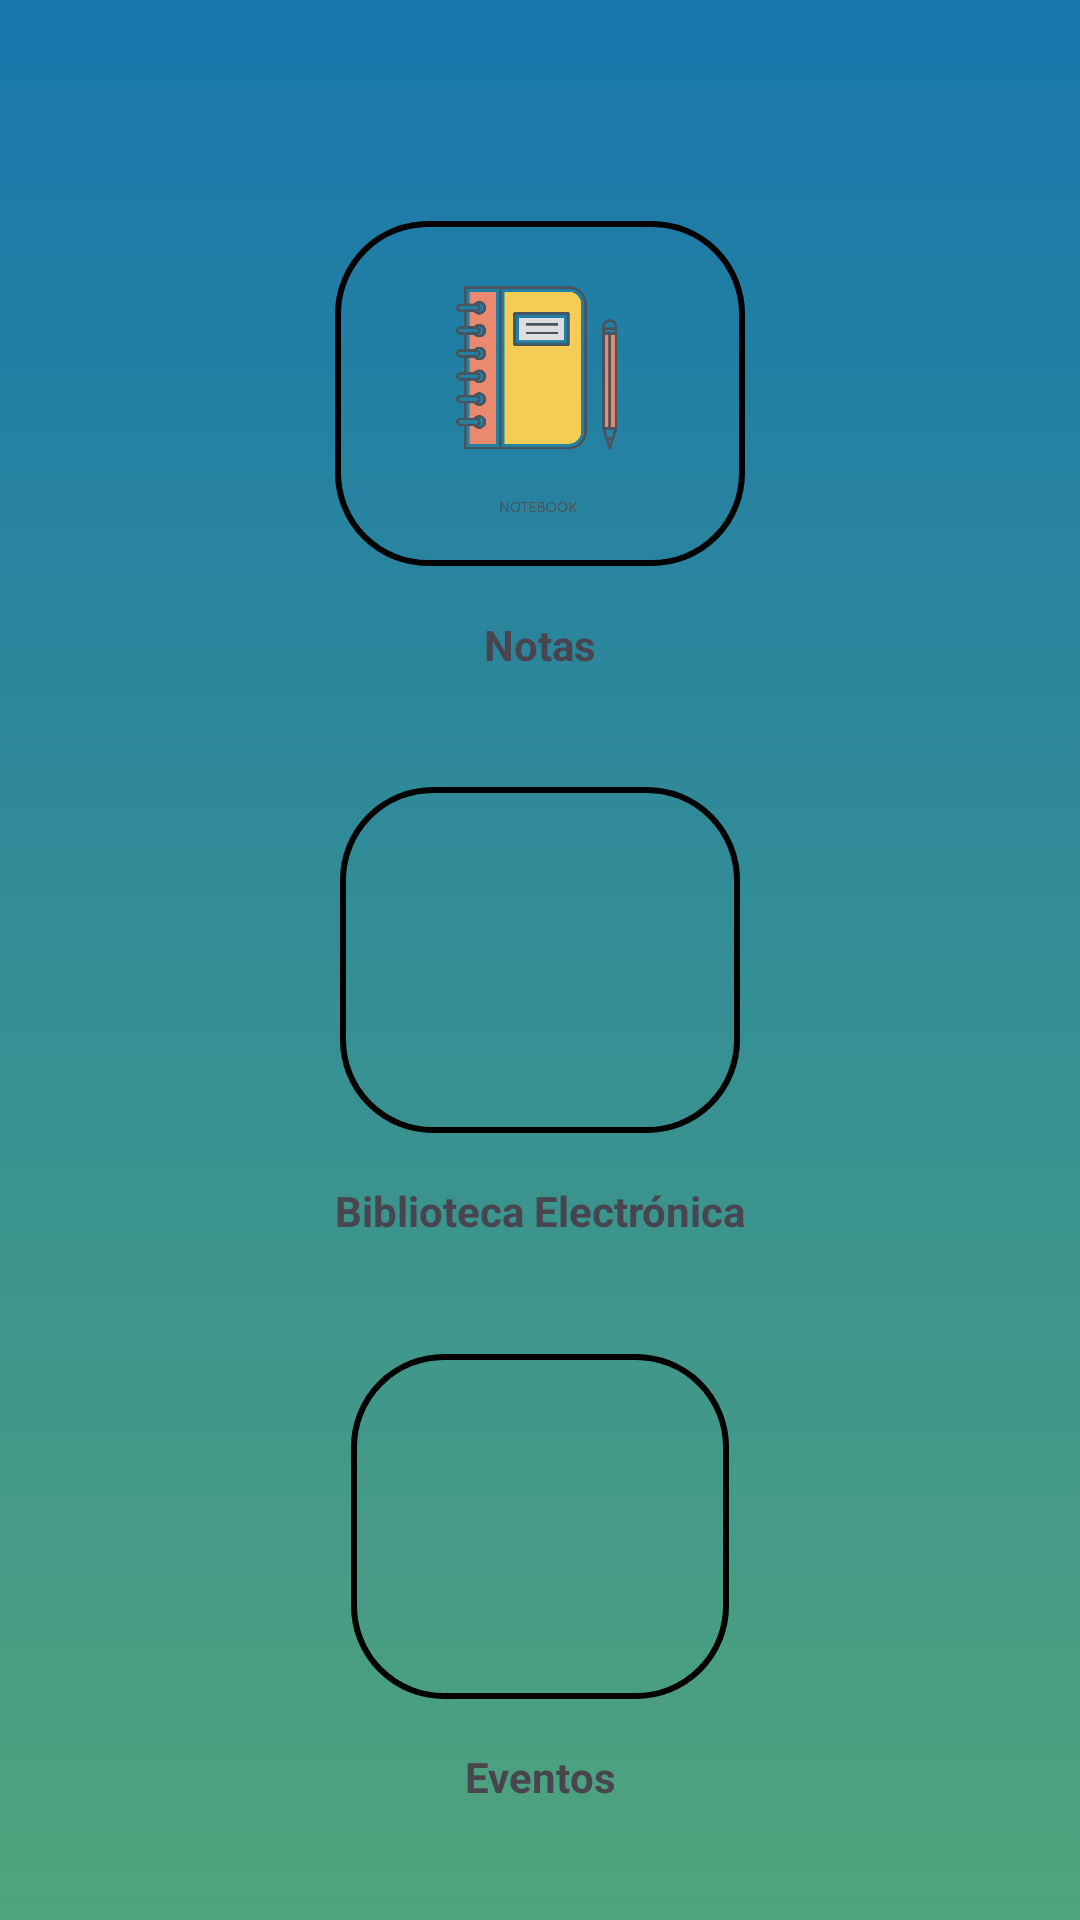

Here is an Android app screen rendered from its layout file. Give the layout XML and the strings, colors and styles it references.
<!-- AndroidManifest.xml: application theme Theme.NoteVread -->
<!-- res/layout/activity_features.xml -->
<?xml version="1.0" encoding="utf-8"?>
<androidx.constraintlayout.widget.ConstraintLayout xmlns:android="http://schemas.android.com/apk/res/android"
    xmlns:app="http://schemas.android.com/apk/res-auto"
    xmlns:tools="http://schemas.android.com/tools"
    android:id="@+id/main"
    android:layout_width="match_parent"
    android:layout_height="match_parent"
    tools:context=".FeaturesActivity"
    android:background="@drawable/fondo_principal">

    <ImageButton
        android:id="@+id/notes"
        android:layout_width="0dp"
        android:layout_height="0dp"
        app:layout_constraintBottom_toTopOf="@+id/library"
        app:layout_constraintEnd_toEndOf="parent"
        app:layout_constraintStart_toStartOf="parent"
        app:layout_constraintTop_toTopOf="parent"

        android:src="@drawable/libro_notas"
        android:scaleType="fitCenter"
        app:layout_constraintWidth_percent="0.38"
        app:layout_constraintHeight_percent="0.18"

        android:background="@drawable/rounded_button"
        android:contentDescription="@string/rounded_button_description"
        />

    <TextView
        android:id="@+id/textViewNotes"
        android:layout_width="wrap_content"
        android:layout_height="wrap_content"
        android:text="@string/notes"
        app:layout_constraintBottom_toTopOf="@+id/library"
        app:layout_constraintEnd_toEndOf="parent"
        app:layout_constraintStart_toStartOf="parent"
        app:layout_constraintTop_toBottomOf="@+id/notes"

        app:layout_constraintVertical_bias="0.3"
        android:textStyle="bold"/>

    <ImageButton
        android:id="@+id/library"
        android:layout_width="0dp"
        android:layout_height="0dp"
        app:layout_constraintBottom_toTopOf="@+id/events"
        app:layout_constraintEnd_toEndOf="parent"
        app:layout_constraintStart_toStartOf="parent"
        app:layout_constraintTop_toBottomOf="@+id/notes"

        android:src="@drawable/imagen_libro"
        android:scaleType="fitCenter"
        app:layout_constraintWidth_percent="0.37"
        app:layout_constraintHeight_percent="0.18"

        android:background="@drawable/rounded_button"
        android:contentDescription="@string/rounded_button_description"

        />

    <TextView
        android:id="@+id/textViewLibrary"
        android:layout_width="wrap_content"
        android:layout_height="wrap_content"
        android:text="@string/library"
        app:layout_constraintBottom_toTopOf="@+id/events"
        app:layout_constraintEnd_toEndOf="parent"
        app:layout_constraintStart_toStartOf="parent"
        app:layout_constraintTop_toBottomOf="@+id/library"

        app:layout_constraintVertical_bias="0.3"
        android:textStyle="bold"/>

    <ImageButton
        android:id="@+id/events"
        android:layout_width="0dp"
        android:layout_height="0dp"
        app:layout_constraintBottom_toBottomOf="parent"
        app:layout_constraintEnd_toEndOf="parent"
        app:layout_constraintStart_toStartOf="parent"
        app:layout_constraintTop_toBottomOf="@+id/library"

        android:src="@drawable/calendario"
        android:scaleType="fitCenter"
        app:layout_constraintWidth_percent="0.35"
        app:layout_constraintHeight_percent="0.18"

        android:background="@drawable/rounded_button"
        android:contentDescription="@string/rounded_button_description"
        />

    <TextView
        android:id="@+id/textViewEvents"
        android:layout_width="wrap_content"
        android:layout_height="wrap_content"
        android:text="@string/events"
        app:layout_constraintBottom_toBottomOf="parent"
        app:layout_constraintEnd_toEndOf="parent"
        app:layout_constraintStart_toStartOf="parent"
        app:layout_constraintTop_toBottomOf="@+id/events"
        app:layout_constraintVertical_bias="0.3"
        android:textStyle="bold"/>
</androidx.constraintlayout.widget.ConstraintLayout>
<!-- resources referenced by this layout -->
<resources>
  <!-- drawable fondo_principal (drawable) -->
  <?xml version="1.0" encoding="utf-8"?>
  <selector xmlns:android="http://schemas.android.com/apk/res/android">
      <item>
  
          <shape android:shape="rectangle" >
              <gradient
                  android:angle="270"
                  android:startColor="@color/FP_grad_color1"
                  android:endColor="@color/FP_grad_color2"
  
                  />
          </shape>
  
      </item>
  </selector>
  <!-- drawable libro_notas: png bitmap (drawable, 44306 bytes) -->
  <!-- drawable rounded_button (drawable) -->
  <?xml version="1.0" encoding="utf-8"?>
  <shape xmlns:android="http://schemas.android.com/apk/res/android">
      <solid android:color="@android:color/transparent"/>
      <stroke
          android:width="2dp"
          android:color="@android:color/black"/>
      <corners android:radius="30dp"/>
  </shape>
  <string name="events">Eventos</string>
  <string name="library">Biblioteca Electrónica</string>
  <string name="notes">Notas</string>
  <string name="rounded_button_description">Botón redondeado con imagen</string>
  
      //notes_activity
  <style name="Theme.NoteVread" parent="Base.Theme.NoteVread" />
  <color name="FP_grad_color1">#1877AD</color>
  <color name="FP_grad_color2">#50A47C</color>
  <style name="Base.Theme.NoteVread" parent="Theme.Material3.DayNight.NoActionBar">
          
          
      </style>
</resources>
